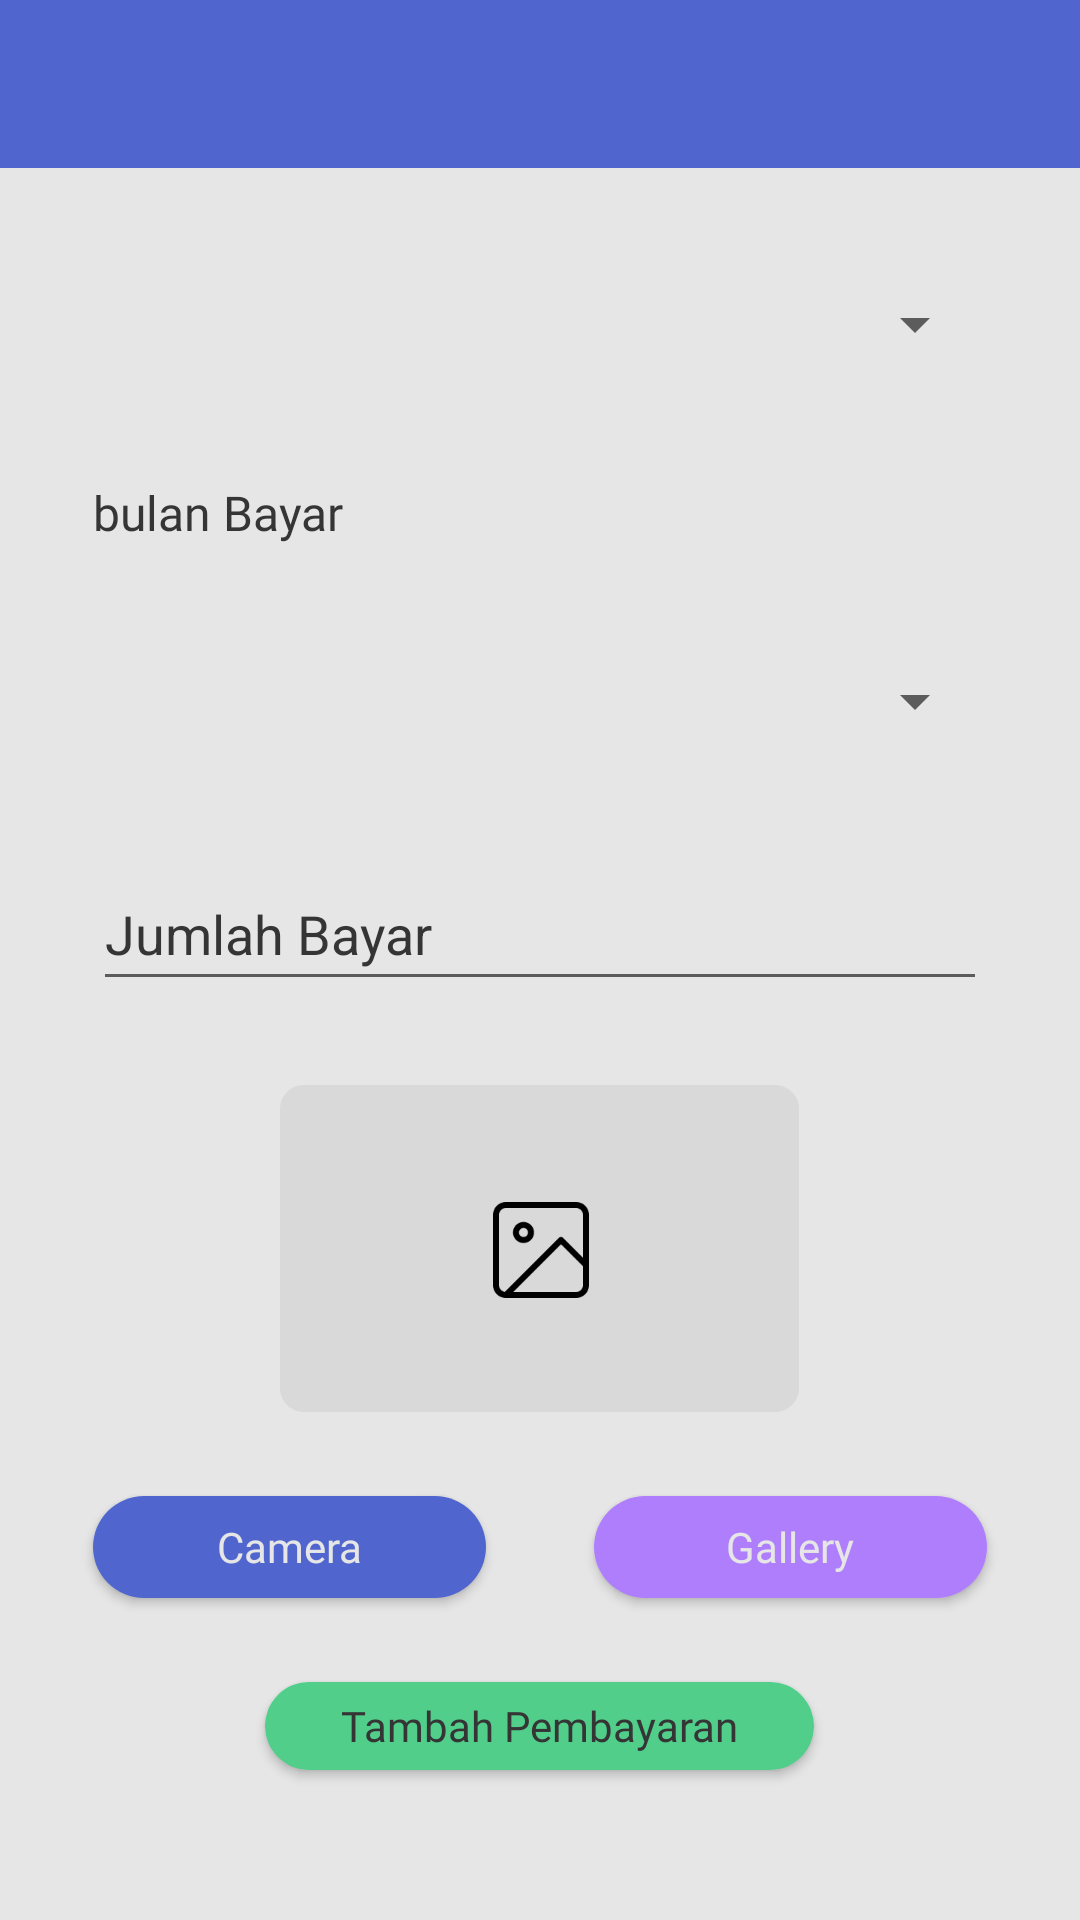

Android layout source for this screen:
<!-- AndroidManifest.xml: application theme Theme.BigBoss -->
<!-- res/layout/activity_pemilik_tambah_pembayaran.xml -->
<?xml version="1.0" encoding="utf-8"?>
<androidx.drawerlayout.widget.DrawerLayout xmlns:android="http://schemas.android.com/apk/res/android"
    xmlns:app="http://schemas.android.com/apk/res-auto"
    xmlns:tools="http://schemas.android.com/tools"
    android:id="@+id/drawer_layout"
    android:translationZ="1dp"
    android:layout_width="match_parent"
    tools:context=".pemilik.PemilikTambahPembayaran"
    android:fitsSystemWindows="true"
    tools:openDrawer="start"
    android:layout_height="match_parent" >

    <com.google.android.material.navigation.NavigationView
        android:translationZ="1dp"
        app:headerLayout="@layout/sidebar_header_pemilik"
        app:menu="@menu/sidebar_pemilik"
        android:id="@+id/nav_view"
        android:layout_gravity="start"
        android:layout_width="wrap_content"
        android:layout_height="match_parent"/>

    <RelativeLayout
        android:layout_width="match_parent"
        android:background="@color/abuabumuda"
        android:layout_height="match_parent"
        >

        <include
            android:id="@+id/my_toolbar_tambah_pembayaran_pemilik"
            layout="@layout/mytoolbar"
            />

        <Spinner
            android:layout_below="@id/my_toolbar_tambah_pembayaran_pemilik"
            android:layout_marginTop="28dp"
            android:tooltipText="Pilih Nama Pengontrak"
            android:layout_centerHorizontal="true"
            android:id="@+id/spinner_pemilik"
            android:layout_width="298dp"
            android:layout_height="48dp"
            android:spinnerMode="dropdown"/>

        <TextView
            android:id="@+id/text_tanggal_bayar_add_pembayaran_pemilik"
            android:layout_marginTop="28dp"
            android:layout_marginLeft="31dp"
            android:textSize="16sp"
            android:textColor="@color/hitam"
            android:fontFamily="@font/poppins"
            android:text="bulan Bayar"
            android:layout_below="@id/spinner_pemilik"
            android:layout_width="wrap_content"
            android:layout_height="wrap_content"/>


        <Spinner

            android:layout_below="@id/text_tanggal_bayar_add_pembayaran_pemilik"
            android:layout_marginTop="28dp"
            android:tooltipText="Pilih bulan"
            android:layout_centerHorizontal="true"
            android:id="@+id/spinner_pilih_bulan_pemilik"
            android:layout_width="298dp"
            android:layout_height="48dp"
            android:spinnerMode="dropdown"/>

        <EditText
            android:id="@+id/et_jumlah_bayar_add_pembayaran_pemilik"
            android:inputType="number"
            android:textColorHint="@color/hitam"
            android:hint="Jumlah Bayar"
            android:layout_marginTop="28dp"
            android:layout_centerHorizontal="true"
            android:layout_below="@id/spinner_pilih_bulan_pemilik"
            android:layout_width="298dp"
            android:layout_height="48dp"/>

        <ImageView
            android:id="@+id/image_input_add_pembayaran_pemilik"
            android:layout_width="173dp"
            android:layout_height="109dp"
            android:layout_below="@+id/et_jumlah_bayar_add_pembayaran_pemilik"
            android:layout_centerHorizontal="true"
            android:layout_marginTop="28dp"
            android:src="@drawable/image_input" />

        <Button
            android:layout_alignParentLeft="true"
            android:layout_marginLeft="31dp"
            android:id="@+id/btn_camera_tambah_pembayaran_pemilik"
            android:layout_width="131dp"
            android:layout_height="34dp"
            android:layout_below="@+id/image_input_add_pembayaran_pemilik"
            android:layout_marginTop="28dp"
            android:background="@drawable/radius_btn_login"
            android:fontFamily="@font/poppins"
            android:text="Camera"
            android:textAllCaps="false"
            android:textColor="@color/abuabumuda" />

        <Button
            android:id="@+id/btn_gallery_tambah_pembayaran_pemilik"
            android:layout_width="131dp"
            android:layout_height="34dp"
            android:layout_below="@+id/image_input_add_pembayaran_pemilik"
            android:layout_alignParentRight="true"
            android:layout_marginRight="31dp"
            android:backgroundTint="@color/ungu"
            android:layout_marginTop="28dp"
            android:background="@drawable/radius_btn_login"
            android:fontFamily="@font/poppins"
            android:text="Gallery"

            android:textAllCaps="false"
            android:textColor="@color/abuabumuda" />

        <Button
            android:layout_marginBottom="50dp"
            android:id="@+id/btn_tambah_pembayaran_pemilik"
            android:layout_width="183dp"
            android:layout_height="44dp"
            android:layout_below="@+id/btn_gallery_tambah_pembayaran_pemilik"
            android:layout_centerHorizontal="true"
            android:backgroundTint="@color/hijau"
            android:layout_marginTop="28dp"
            android:background="@drawable/radius_btn_login"
            android:fontFamily="@font/poppins"
            android:text="Tambah Pembayaran"
            android:textAllCaps="false"
            android:textColor="@color/hitam" />




    </RelativeLayout>

</androidx.drawerlayout.widget.DrawerLayout>
<!-- res/layout/sidebar_header_pemilik.xml (included above) -->
<?xml version="1.0" encoding="utf-8"?>
<LinearLayout xmlns:android="http://schemas.android.com/apk/res/android"
    android:orientation="vertical"
    android:background="@drawable/bigboss_sidebar"
    android:layout_width="match_parent"
    android:gravity="bottom"
    android:layout_height="220dp">

</LinearLayout>
<!-- res/layout/mytoolbar.xml (included above) -->
<?xml version="1.0" encoding="utf-8"?>
<androidx.appcompat.widget.Toolbar xmlns:android="http://schemas.android.com/apk/res/android"
    android:layout_width="match_parent"
    android:layout_height="wrap_content"
    xmlns:app="http://schemas.android.com/apk/res-auto"
    android:background="@color/biru"
    android:elevation="0dp"

    android:theme="@style/ThemeOverlay.AppCompat.Dark.ActionBar"
    app:popupTheme="@style/ThemeOverlay.AppCompat.Light">

    <TextView
        android:id="@+id/my_toolbar_title"
        android:layout_gravity="center"
        android:layout_width="wrap_content"
        android:fontFamily="@font/poppins_medium"
        android:layout_height="wrap_content"/>

</androidx.appcompat.widget.Toolbar>
<!-- resources referenced by this layout -->
<resources>
  <color name="abuabumuda">#E6E6E6</color>
  <color name="biru">#5066CE</color>
  <color name="hijau">#50CE8A</color>
  <color name="hitam">#353535</color>
  <color name="ungu">#AE7EFD</color>
  <!-- drawable bigboss_sidebar: png bitmap (drawable, 626974 bytes) -->
  <!-- drawable image_input: png bitmap (drawable, 5110 bytes) -->
  <!-- drawable radius_btn_login (drawable) -->
  <?xml version="1.0" encoding="utf-8"?>
  <shape
      xmlns:android="http://schemas.android.com/apk/res/android">
      <solid
          android:color="@color/biru">
      </solid>
  
      <corners
          android:topLeftRadius="18dp"
          android:topRightRadius="18dp"
          android:bottomLeftRadius="18dp"
          android:bottomRightRadius="18dp">
      </corners>
  </shape>
  <style name="Theme.BigBoss" parent="Theme.AppCompat.Light.NoActionBar">
          
          <item name="colorPrimary">@color/purple_500</item>
          <item name="colorPrimaryVariant">@color/purple_700</item>
          <item name="colorOnPrimary">@color/white</item>
          
          <item name="colorSecondary">@color/teal_200</item>
          <item name="colorSecondaryVariant">@color/teal_700</item>
          <item name="colorOnSecondary">@color/black</item>
          
          <item name="android:statusBarColor" tools:targetApi="l">?attr/colorPrimaryVariant</item>
          
      </style>
  <color name="purple_500">#FF6200EE</color>
  <color name="purple_700">#FF3700B3</color>
  <color name="white">#FFFFFFFF</color>
  <color name="teal_200">#FF03DAC5</color>
  <color name="teal_700">#FF018786</color>
  <color name="black">#FF000000</color>
</resources>
